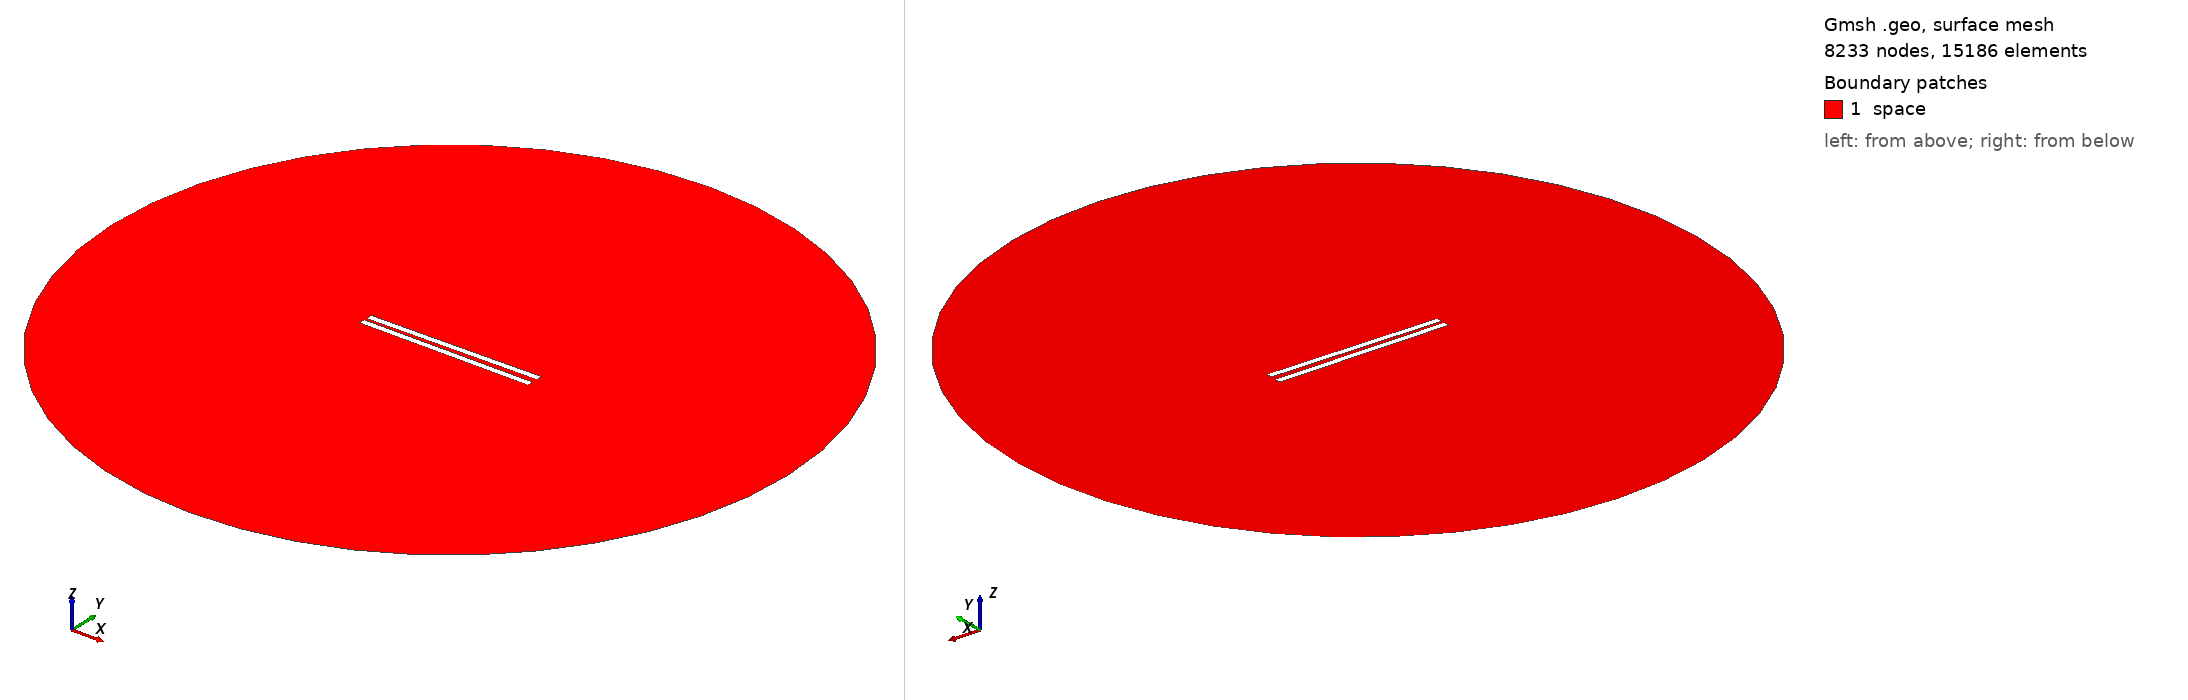

Gmsh geometry script, surface-meshed: 8233 nodes, 15186 surface elements. Boundary patches (legend numbers): 1 space. Left view from above one corner, right view from below the opposite corner. Legend entries are the model's physical surfaces. The drawing asked Gmsh for element sizes between 1% and 20% of the model's largest extent; the script's own settings can give other sizes.

=== 182.geo (drawn) ===
// Set the geometry kernel
SetFactory("OpenCASCADE");

//---------------------------------------
// Rectangles
//---------------------------------------

// Rectangle 1 (top)
Point(1) = {-49.84444444444444, 1.1944444444444444, 0, 1.0};
Point(2) = {49.84444444444444, 1.1944444444444444, 0, 1.0};
Point(3) = {49.84444444444444, 4.883333333333334, 0, 1.0};
Point(4) = {-49.84444444444444, 4.883333333333334, 0, 1.0};

Line(1) = {1, 2};
Line(2) = {2, 3};
Line(3) = {3, 4};
Line(4) = {4, 1};

Line Loop(1) = {1, 2, 3, 4};
Plane Surface(1) = {1};

Rotate { {0, 0, 1}, {0,  1.1944444444444444,  0}, 0.014 } {
  Surface{1};
}

// Rectangle 2 (bottom)
Point(5) = {-49.84444444444444, -1.1944444444444444, 0, 1.0};
Point(6) = {49.84444444444444, -1.1944444444444444, 0, 1.0};
Point(7) = {49.84444444444444, -4.883333333333334, 0, 1.0};
Point(8) = {-49.84444444444444, -4.883333333333334, 0, 1.0};

Line(5) = {5, 6};
Line(6) = {6, 7};
Line(7) = {7, 8};
Line(8) = {8, 5};

Line Loop(2) = {5, 6, 7, 8};
Plane Surface(2) = {2}; 


//---------------------------------------
// Circle
//---------------------------------------

// Define points
Point(9) = {0, 0, 0};        // Center
Point(10) = {200, 0, 0};     // Start point
Point(11) = {0, 200, 0};     // 90 degrees
Point(12) = {-200, 0, 0};    // 180 degrees
Point(13) = {0, -200, 0};    // 270 degrees

// Define circle arcs (each needs start, center, end)
Circle(9) = {10, 9, 11};
Circle(10) = {11, 9, 12};
Circle(11) = {12, 9, 13};
Circle(12) = {13, 9, 10};

// Define curve loop and surface if needed
Curve Loop(3) = {9, 10, 11, 12};
Surface(3) = {3};

//---------------------------------------
// Define Physical Groups
//---------------------------------------                

//--- Physical Curves
// Physical groups for boundaries
Physical Line("force_segment", 10) = {1};
Physical Line("upper_plate", 11) = {2, 3, 4};
Physical Line("lower_plate", 12) = {5, 6, 7, 8};
Physical Line("boundary", 20) = {9, 10, 11, 12};

// Subtract Rectangles from Circle
BooleanDifference{ Surface{3}; Delete; }{ Surface{1}; Surface{2}; Delete; }
//--- Physical Surfaces
Physical Surface("space", 30) = {3};


//---------------------------------------
// Fine mesh near the plates
//--------------------------------------- 

// Define a distance field for mesh refinement
Field[1] = Distance;
Field[1].CurvesList = {1, 2, 3, 4, 5, 6, 7, 8};  // Rectangle curves
Field[1].NumPointsPerCurve = 200;

c = 0.3;
// Define threshold field to control mesh size based on distance to attractor
Field[2] = Threshold;
Field[2].IField = 1;
Field[2].LcMin = c; // Minimum element size near the attractor
Field[2].LcMax = 100*c;  // Maximum element size away from the attractor
Field[2].DistMin = 0.01;
Field[2].DistMax = 40;

Background Field = 2;

//---------------------------------------
// 6. Generate the Mesh
//---------------------------------------
Mesh 2;  // 2D mesh generation
